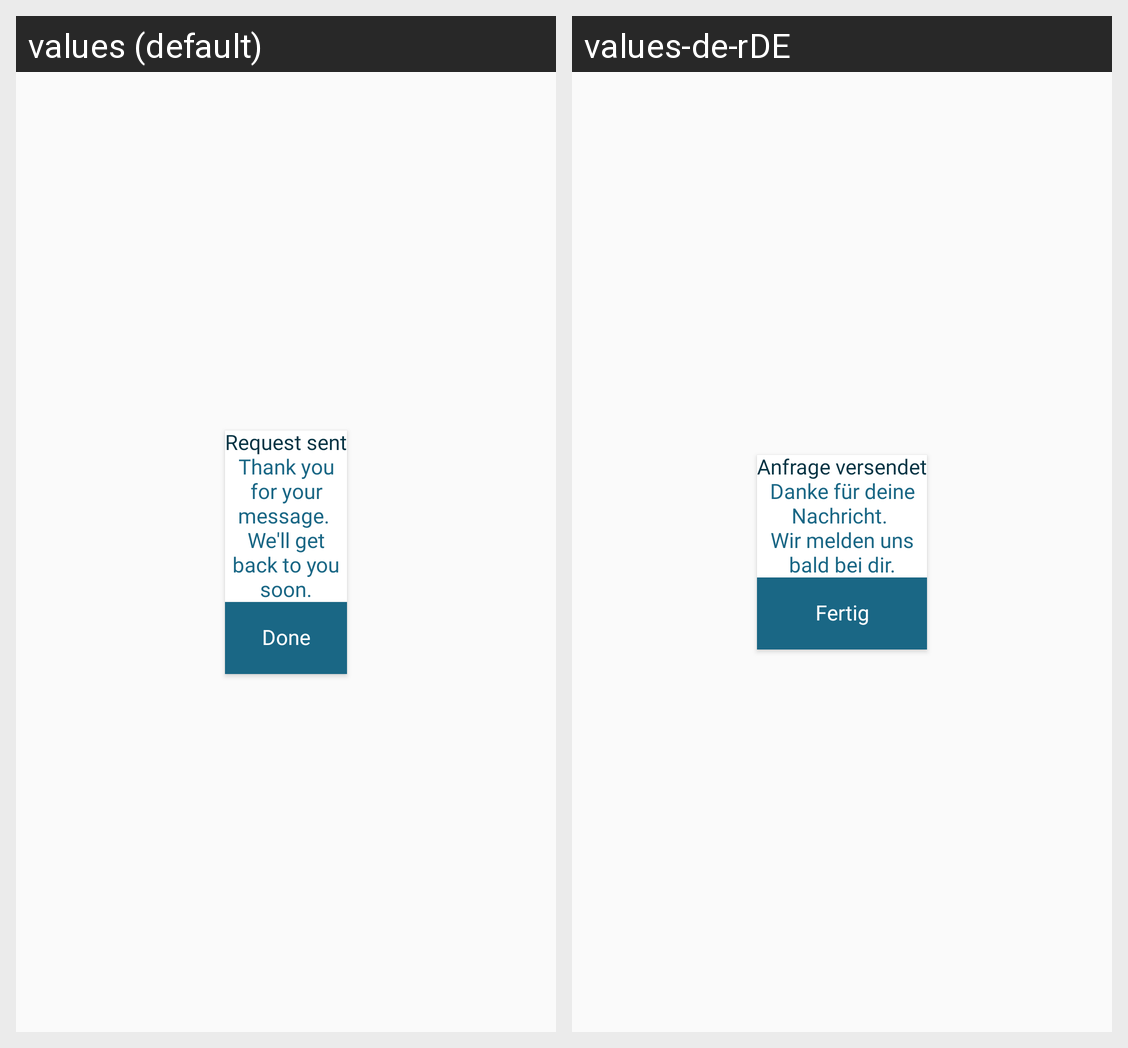

Locale-by-locale string values for the Android screen shown in this grid:
Android screen res/layout/dialog_request_sent_layout.xml rendered under 2 locales, left to right: values (default), values-de-rDE. Device: Nexus 5 (rendered at 1080×1920; each locale shown at half size, 540×960, under a caption strip naming it); theme Theme.HighMindEnergy.
Strings drawn on this screen, with the default value and each locale's value (text and hints the layout hard-codes, and strings that could not be matched under every locale, appear in the picture but are not listed):

request_sent
  values: Request sent
  values-de-rDE: Anfrage versendet

your_request_has_been_sent_n_the_admin
  values: Thank you for your message. 
      We'll get back to you soon.
  values-de-rDE: Danke für deine Nachricht. 
      Wir melden uns bald bei dir.

done
  values: Done
  values-de-rDE: Fertig
